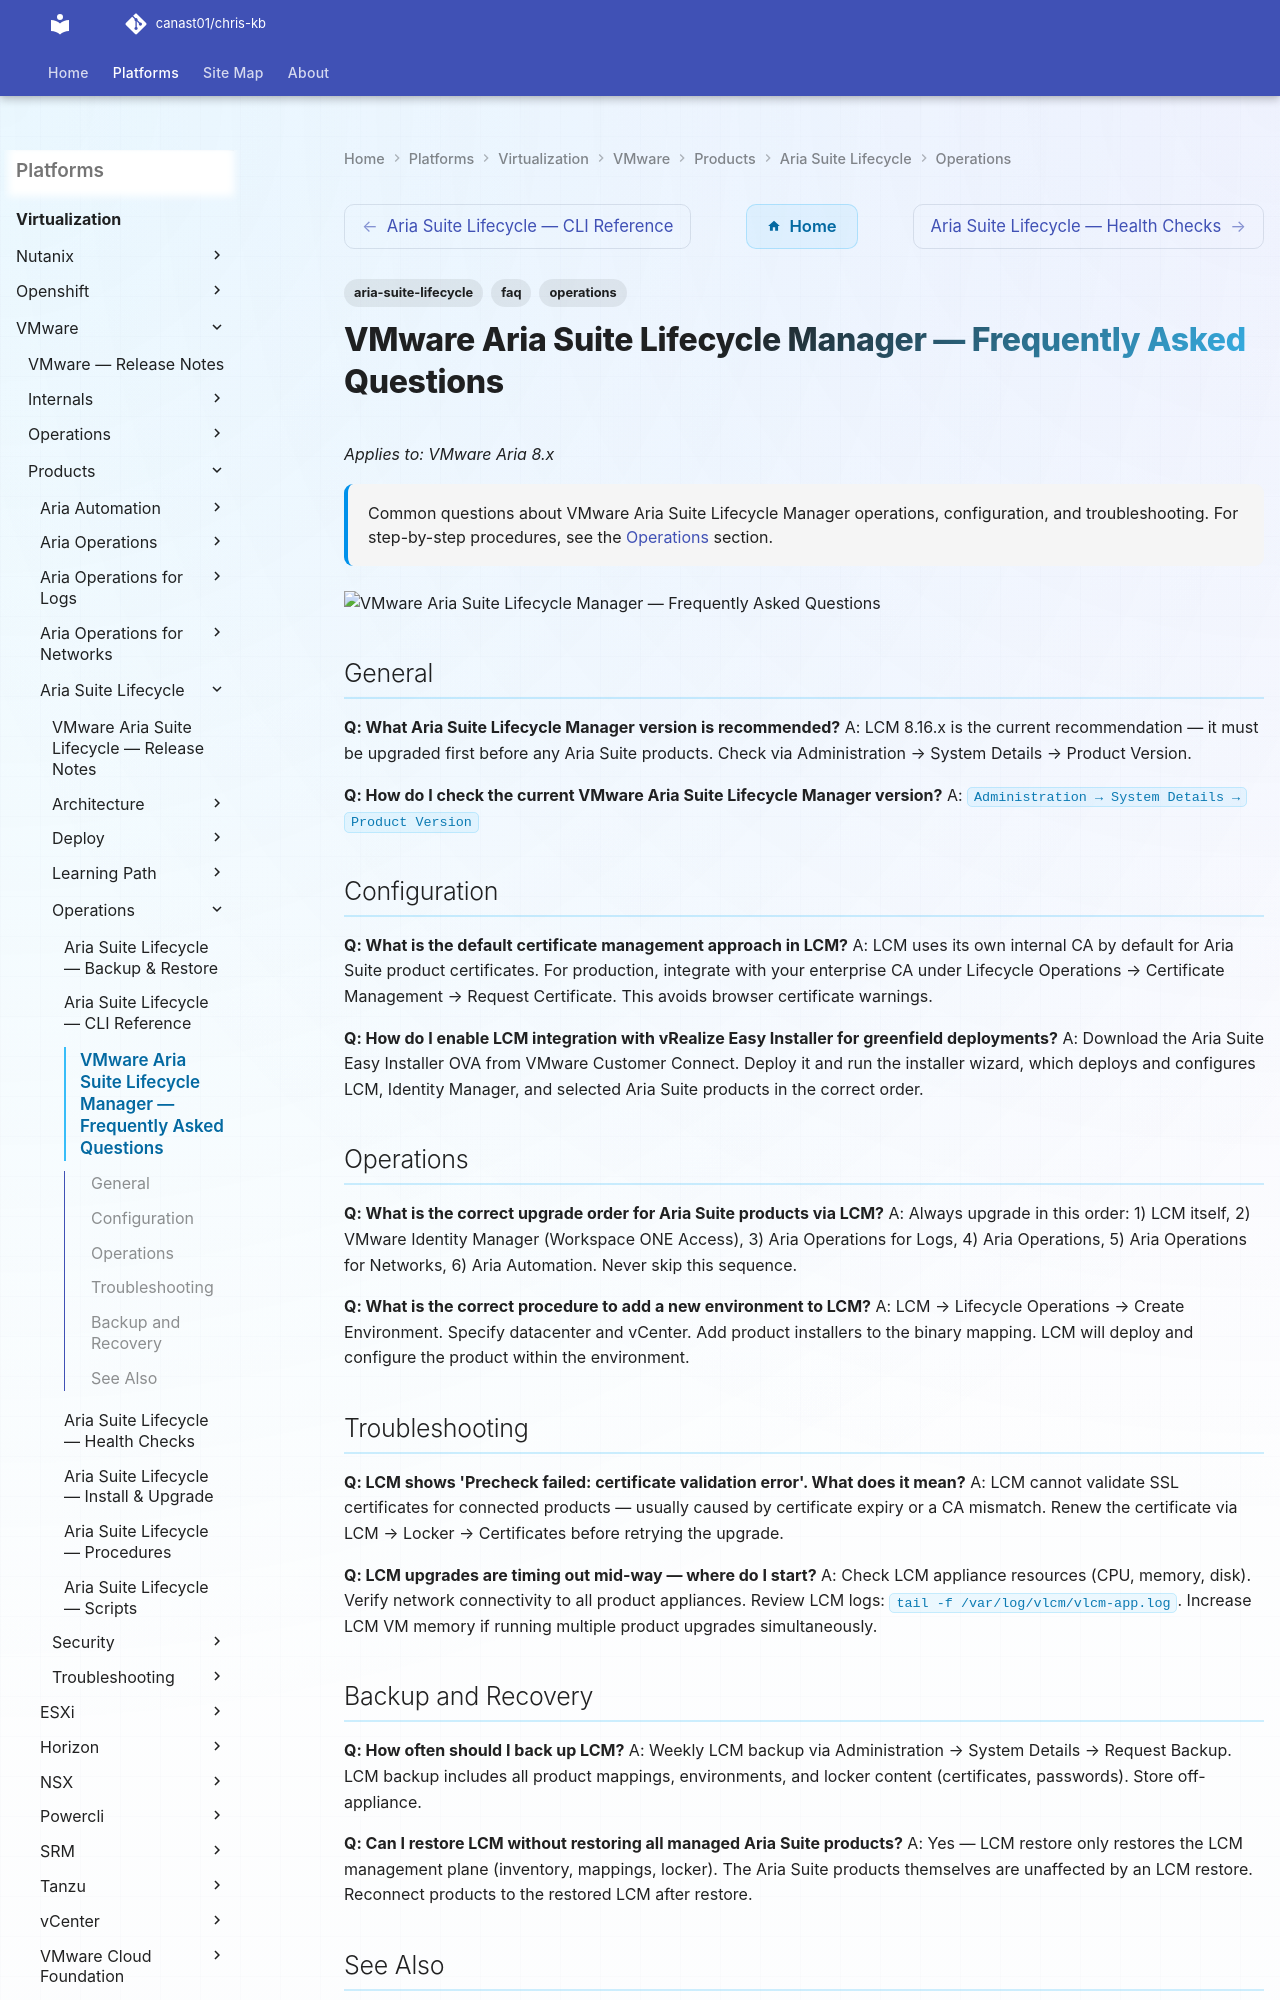

repository: canast01/chris-kb · page: virtualization/vmware/products/aria-suite-lifecycle/operations/faq/index.html · generator: mkdocs

---
tags:
  - aria-suite-lifecycle
  - faq
  - operations
description: "Common questions about VMware Aria Suite Lifecycle Manager operations, configuration, and troubleshooting. For step-by-step procedures, see the Operations..."
---
# VMware Aria Suite Lifecycle Manager — Frequently Asked Questions

*Applies to: VMware Aria 8.x*

<div class="kb-summary">
Common questions about VMware Aria Suite Lifecycle Manager operations, configuration, and troubleshooting. For step-by-step procedures, see the <a href="../">Operations</a> section.
</div>
![VMware Aria Suite Lifecycle Manager — Frequently Asked Questions](../../../../../assets/virtualization-vmware-aria-suite-lifecycle-operations-faq.svg)

## General

**Q: What Aria Suite Lifecycle Manager version is recommended?**
A: LCM 8.16.x is the current recommendation — it must be upgraded first before any Aria Suite products. Check via Administration → System Details → Product Version.

**Q: How do I check the current VMware Aria Suite Lifecycle Manager version?**
A: `Administration → System Details → Product Version`
